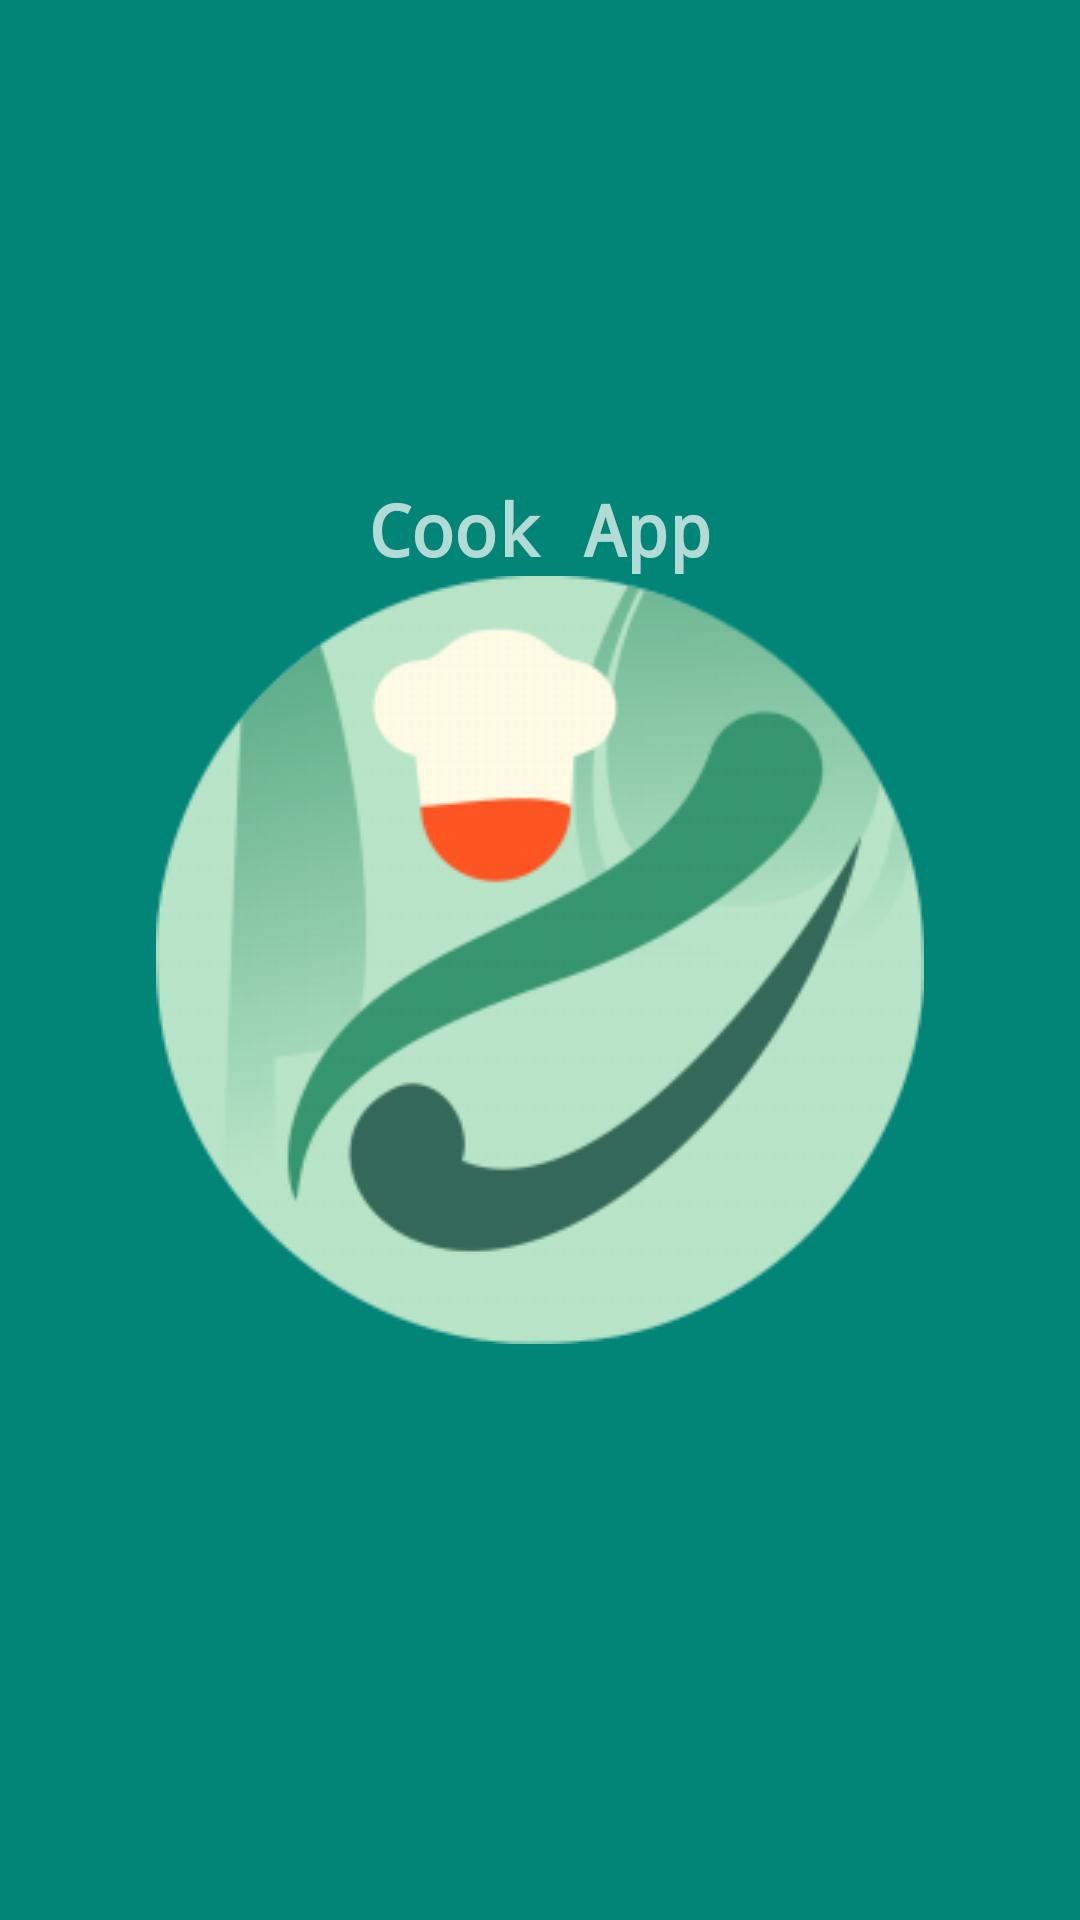

This screen was rendered from an Android layout file. Write that file and the resources it references.
<!-- AndroidManifest.xml: activity theme SplashTheme -->
<!-- res/layout/activity_splash.xml -->
<?xml version="1.0" encoding="utf-8"?>
<android.support.constraint.ConstraintLayout xmlns:android="http://schemas.android.com/apk/res/android"
    xmlns:app="http://schemas.android.com/apk/res-auto"
    xmlns:tools="http://schemas.android.com/tools"
    android:layout_width="match_parent"
    android:layout_height="match_parent"
    tools:context=".SplashActivity">

    <ImageView
        android:id="@+id/imageView"
        android:layout_width="wrap_content"
        android:layout_height="wrap_content"
        android:contentDescription="@string/splash_desc"
        app:layout_constraintBottom_toBottomOf="parent"
        app:layout_constraintEnd_toEndOf="parent"
        app:layout_constraintStart_toStartOf="parent"
        app:layout_constraintTop_toTopOf="parent"
        app:srcCompat="@drawable/logo256" />

    <TextView
        android:id="@+id/textView"
        android:layout_width="wrap_content"
        android:layout_height="wrap_content"
        android:layout_marginTop="64dp"
        android:layout_marginBottom="32dp"
        android:text="Cook App"
        android:textSize="24sp"
        android:textStyle="bold"
        android:typeface="monospace"
        app:layout_constraintBottom_toTopOf="@+id/imageView"
        app:layout_constraintEnd_toEndOf="parent"
        app:layout_constraintStart_toStartOf="parent"
        app:layout_constraintTop_toTopOf="parent" />
</android.support.constraint.ConstraintLayout>
<!-- resources referenced by this layout -->
<resources>
  <!-- drawable logo256: png bitmap (drawable, 27757 bytes) -->
  <string name="splash_desc">Initial Splash logo description</string>
  <style name="SplashTheme" parent="Theme.AppCompat.NoActionBar">
          <item name="android:windowBackground">@drawable/background</item>
      </style>
  <!-- drawable background (drawable) -->
  <?xml version="1.0" encoding="utf-8"?>
  <layer-list xmlns:android="http://schemas.android.com/apk/res/android">
  
      <item android:drawable="@color/colorPrimary"/>
  
      <item>
          <bitmap android:src="@drawable/logo256"
              android:gravity="center" />
      </item>
  </layer-list>
  <color name="colorPrimary">#008577</color>
</resources>
